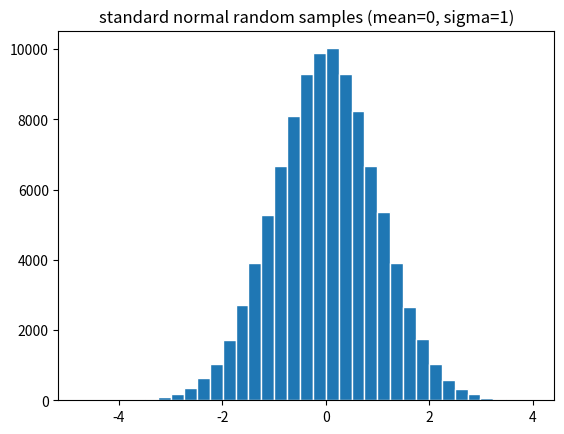
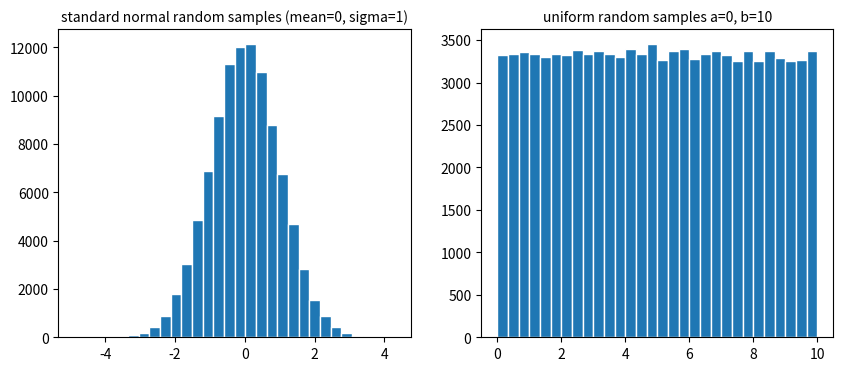

Python code for these plots, in order:

import random 

random.seed(516)

r = []
for i in range(5):
    val = random.random()
    r.append(val)

print(f"r: {r}")



random.seed(516)

r = []
for i in range(5):
    val = random.random()
    r.append(val)

print(f"r: {r}")



r = []
for i in range(5):
    val = random.random()
    r.append(val)

print(f"r: {r}")





r = []
for i in range(5):
    val = random.random()
    r.append(val)


print(f"r: {r}")



# Generate 10 floats between 0-50.
r = []
for i in range(10):
    val = random.uniform(0, 50) 
    r.append(val)

for j in r:
    print(j)
    


# Generate 10 ints between 0-50.
r = []
for i in range(10):
    val = random.randint(0, 50) 
    r.append(val)

for j in r:
    print(j)


fruits = ["apple", "orange", "kiwi", "banana", "blueberry", "strawberry", "pineapple", "peach"]

random.choice(fruits)



fruits = ["apple", "orange", "kiwi", "banana", "blueberry", "strawberry", "pineapple", "peach"]

random.choices(fruits, k=10)



fruits = ["apple", "orange", "kiwi", "banana", "blueberry", "strawberry", "pineapple", "peach"]
weights = [.75, .19, .01, .01, .01, .01, .01, .01]

random.choices(fruits, weights=weights, k=20)


vals = [2, 4, 6 ,8, 10, 12, 14, 16, 18, 20]

random.sample(vals, k=5)



a = list(range(0, 33, 3))

print(f"a before shuffle: {a}")

# Call random.shuffle (in-place operation).
random.shuffle(a)

print(f"a after shuffle: {a}")



import matplotlib.pyplot as plt

r = []
for i in range(100000):
    val = random.gauss(mu=0, sigma=1)
    r.append(val)


# Plot histogram of standard normal random samples. 
fig, ax = plt.subplots(1, 1)
ax.set_title("standard normal random samples (mean=0, sigma=1)")
ax.hist(r, 35, edgecolor="white")
plt.show()



g = []
for i in range(100000):
    val = random.gauss(mu=0, sigma=1)
    g.append(val)


u = []
for i in range(100000):
    val = random.uniform(a=0, b=10)
    u.append(val)



fig, ax = plt.subplots(1, 2, figsize=(10, 4))

# Plot histogram of standard normal random samples. 
ax[0].set_title("standard normal random samples (mean=0, sigma=1)", size=10)
ax[0].hist(g, 30, edgecolor="white")

# Plot histogram of uniform random samples. 
ax[1].set_title("uniform random samples a=0, b=10", size=10)
ax[1].hist(u, 30, edgecolor="white")
plt.show()




import statistics

x = [4, 7, 3, 6, 5]

# x_bar = statistics.mean(x)
# x_var = statistics.variance(x)
# x_std = statistics.stdev(x)

# print(f"x_bar: {x_bar:.5f}")
# print(f"x_var: {x_var:.5f}")
# print(f"x_std: {x_std:.5f}")
